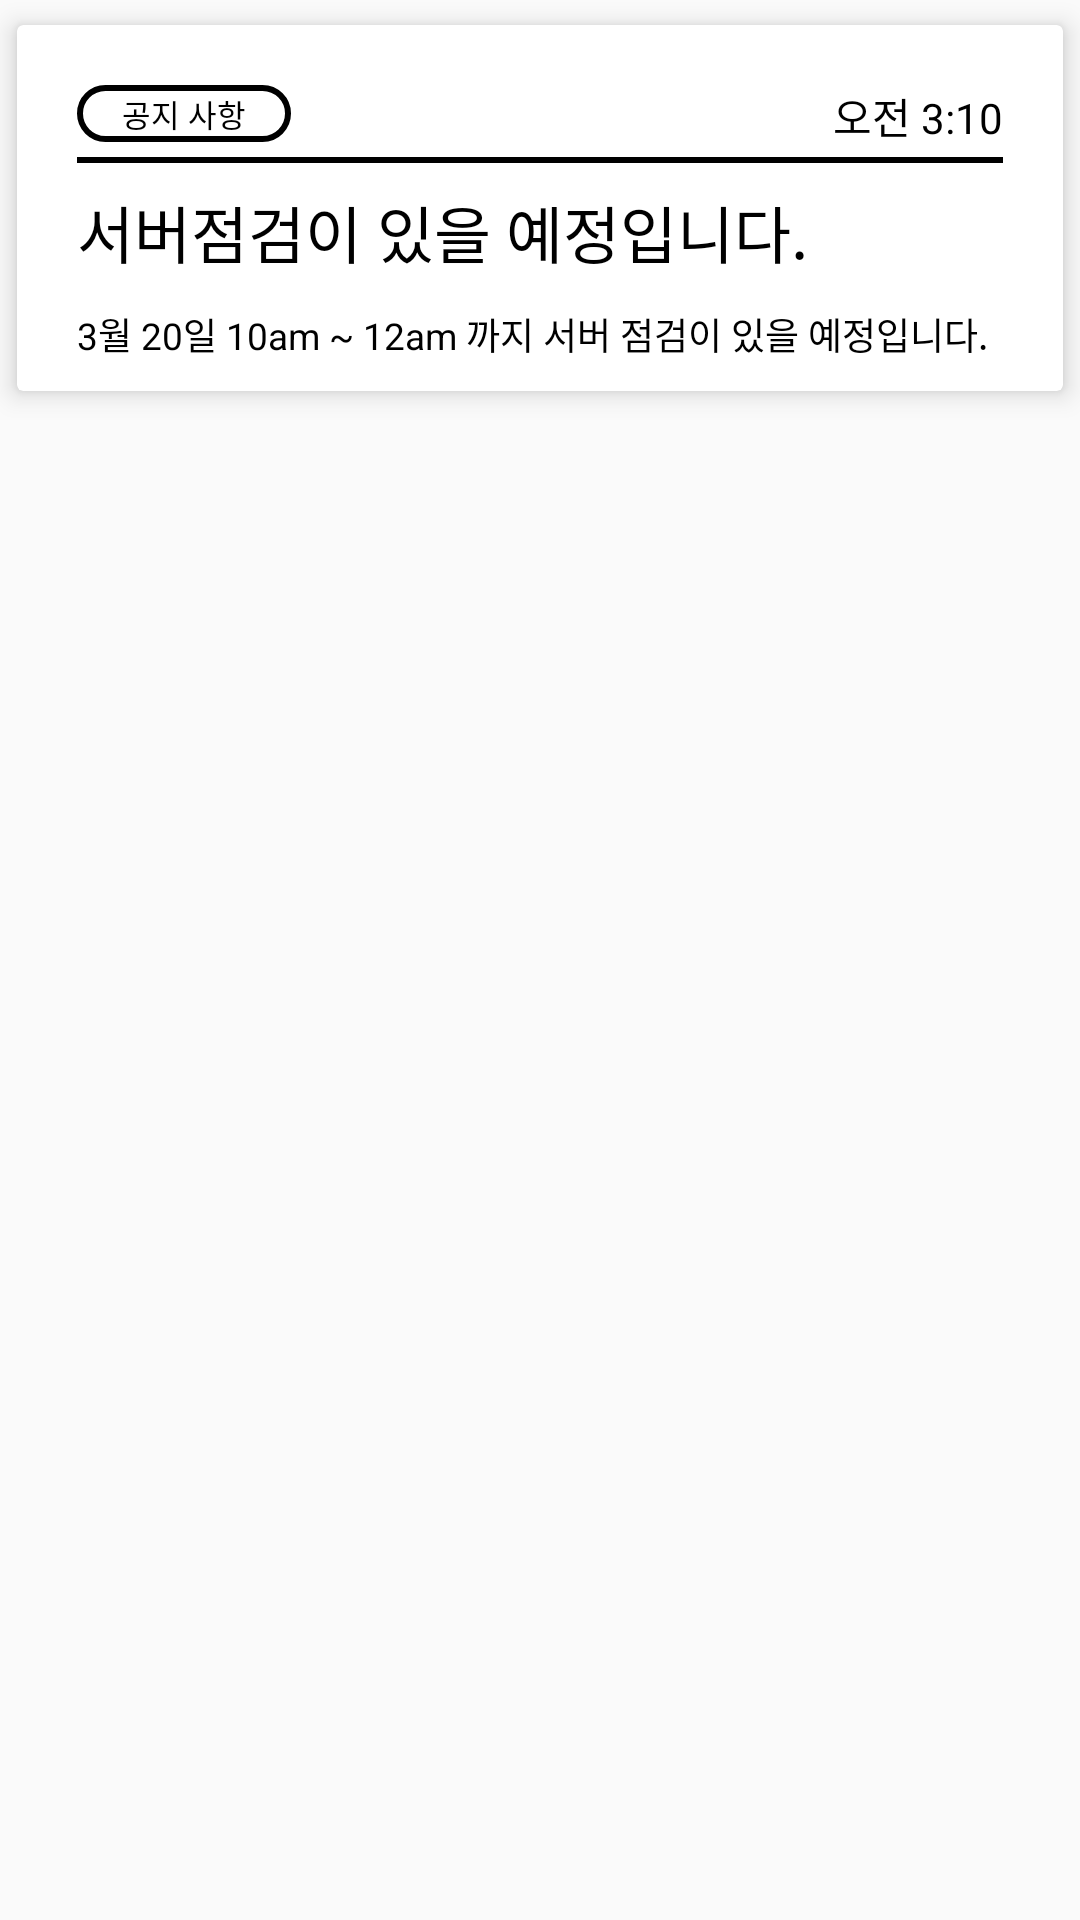

Android layout source for this screen:
<!-- AndroidManifest.xml: application theme Theme.Bubba -->
<!-- res/layout/notice_row.xml -->
<?xml version="1.0" encoding="utf-8"?>
<LinearLayout xmlns:android="http://schemas.android.com/apk/res/android"
    android:layout_width="match_parent"
    android:layout_height="wrap_content"
    xmlns:app="http://schemas.android.com/apk/res-auto">

    <androidx.cardview.widget.CardView
        app:layout_constraintStart_toStartOf="parent"
        app:layout_constraintEnd_toEndOf="parent"
        app:layout_constraintTop_toTopOf="parent"
        app:layout_constraintBottom_toBottomOf="parent"
        app:cardElevation="5dp"
        app:cardUseCompatPadding="true"
        android:layout_width="match_parent"
        android:layout_height="wrap_content">

        <androidx.constraintlayout.widget.ConstraintLayout
            android:layout_width="match_parent"
            android:layout_height="wrap_content"
            android:padding="10dp"
            >

            <TextView
                android:id="@+id/notice_classcifiation"
                app:layout_constraintStart_toStartOf="parent"
                app:layout_constraintTop_toTopOf="parent"
                android:layout_marginStart="10dp"
                android:layout_marginTop="10dp"
                android:layout_width="wrap_content"
                android:layout_height="wrap_content"
                android:background="@drawable/alarm_activity_background_class"
                android:text="공지 사항"
                android:textSize="5pt"
                android:textColor="@color/black"
                android:paddingHorizontal="15dp"
                android:paddingVertical="2dp"/>

            <TextView
                android:id="@+id/alarm_time"
                android:layout_width="wrap_content"
                android:layout_height="wrap_content"
                android:text="오전 3:10"
                android:textColor="@color/black"
                app:layout_constraintEnd_toEndOf="parent"
                app:layout_constraintTop_toTopOf="parent"
                android:layout_marginEnd="10dp"
                android:layout_marginTop="10dp"/>
            <View
                android:id="@+id/alarm_seperate"
                android:layout_width="0dp"
                android:layout_height="2dp"
                android:background="@color/black"
                app:layout_constraintStart_toStartOf="@+id/notice_classcifiation"
                app:layout_constraintEnd_toEndOf="@+id/alarm_time"
                app:layout_constraintTop_toBottomOf="@+id/notice_classcifiation"
                android:layout_marginTop="5dp"/>
            <TextView
                android:id="@+id/alarm_title"
                android:layout_width="wrap_content"
                android:layout_height="wrap_content"
                android:text="서버점검이 있을 예정입니다."
                android:textColor="@color/black"
                app:layout_constraintTop_toTopOf="@id/alarm_seperate"
                app:layout_constraintStart_toStartOf="@id/alarm_seperate"
                android:layout_marginTop="10dp"
                android:textSize="10pt"/>

            <TextView
                android:id="@+id/alarm_AI"
                android:layout_width="wrap_content"
                android:layout_height="wrap_content"
                android:text="3월 20일 10am ~ 12am 까지 서버 점검이 있을 예정입니다."
                android:textSize="6pt"
                android:textColor="@color/black"
                android:autoSizeTextType="uniform"
                android:clipToOutline="true"
                android:lines="1"
                app:layout_constraintStart_toStartOf="@id/alarm_seperate"
                app:layout_constraintTop_toBottomOf="@id/alarm_title"
                android:layout_marginTop="10dp"/>


        </androidx.constraintlayout.widget.ConstraintLayout>

    </androidx.cardview.widget.CardView>

</LinearLayout>
<!-- resources referenced by this layout -->
<resources>
  <color name="black">#FF000000</color>
  <!-- drawable alarm_activity_background_class (drawable) -->
  <?xml version="1.0" encoding="utf-8"?>
  <shape xmlns:android="http://schemas.android.com/apk/res/android"
      android:shape="rectangle">
  
      <stroke
          android:color="@color/black"
          android:width="2dp">
      </stroke>
  
      <corners
          android:radius="15dp"/>
  
  
  </shape>
  <style name="Theme.Bubba" parent="Theme.AppCompat.DayNight.NoActionBar">
          
          <item name="colorPrimary">@color/main</item>
          <item name="colorPrimaryVariant">@color/black</item>
          <item name="colorOnPrimary">@color/white</item>
          
          <item name="colorSecondary">@color/teal_200</item>
          <item name="colorSecondaryVariant">@color/teal_700</item>
          <item name="colorOnSecondary">@color/black</item>
          
          <item name="android:statusBarColor" tools:targetApi="l">?attr/colorPrimaryVariant</item>
          
      </style>
  <color name="main">#03A9F4</color>
  <color name="white">#FFFFFFFF</color>
  <color name="teal_200">#FF03DAC5</color>
  <color name="teal_700">#FF018786</color>
</resources>
